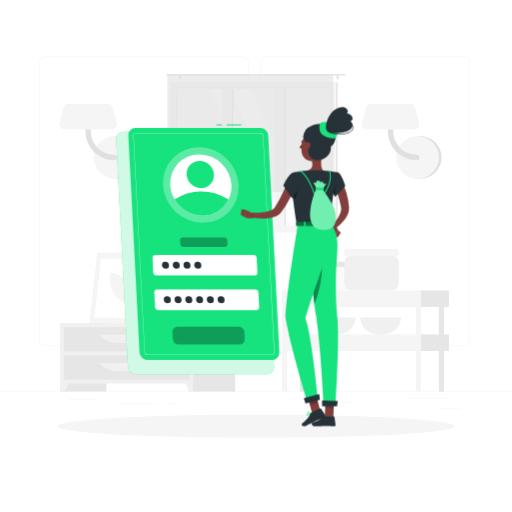
t = 0.00 s
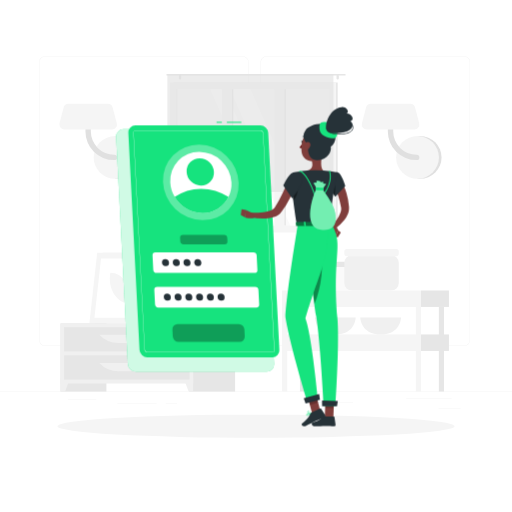
t = 0.38 s
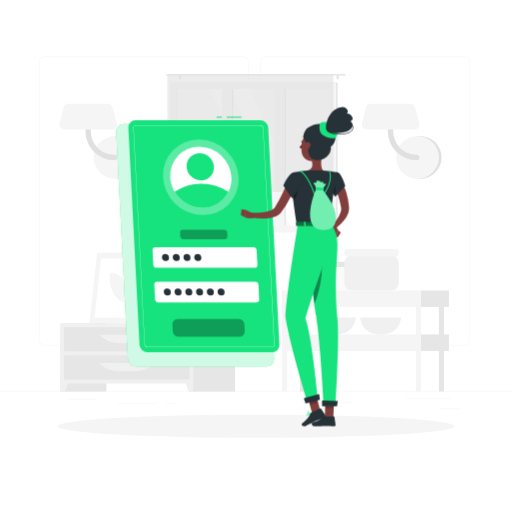
t = 1.13 s
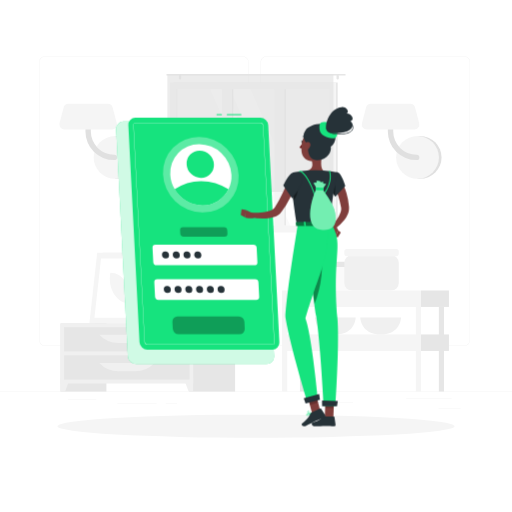
t = 1.50 s
t = 1.88 s: frame unchanged from t = 1.13 s, image omitted
t = 2.63 s: frame unchanged from t = 0.38 s, image omitted

The animated SVG that drew these frames (rendered in a browser with its animation timeline set to each time). Animation: 1 CSS @keyframes rule; one cycle of 3.00 s, repeats indefinitely.

<svg class="animated" id="freepik_stories-login" xmlns="http://www.w3.org/2000/svg" viewBox="0 0 500 500" version="1.1" xmlns:xlink="http://www.w3.org/1999/xlink" xmlns:svgjs="http://svgjs.com/svgjs"><style>svg#freepik_stories-login:not(.animated) .animable {opacity: 0;}svg#freepik_stories-login.animated #freepik--Login--inject-38 {animation: 3s Infinite  linear floating;animation-delay: 0s;}            @keyframes floating {                0% {                    opacity: 1;                    transform: translateY(0px);                }                50% {                    transform: translateY(-10px);                }                100% {                    opacity: 1;                    transform: translateY(0px);                }            }        </style><g id="freepik--background-complete--inject-38" class="animable" style="transform-origin: 250px 226.87px;"><rect y="382.4" width="500" height="0.25" style="fill: rgb(235, 235, 235); transform-origin: 250px 382.525px;" id="el4n77s0sc50p" class="animable"></rect><rect x="428.22" y="398.49" width="21.68" height="0.25" style="fill: rgb(235, 235, 235); transform-origin: 439.06px 398.615px;" id="el2bc6lavomai" class="animable"></rect><rect x="310.56" y="393.31" width="34.11" height="0.25" style="fill: rgb(235, 235, 235); transform-origin: 327.615px 393.435px;" id="elfcceulxz4j8" class="animable"></rect><rect x="396.59" y="389.21" width="44.53" height="0.25" style="fill: rgb(235, 235, 235); transform-origin: 418.855px 389.335px;" id="elr5z52z0rvn" class="animable"></rect><rect x="161.88" y="394.25" width="11.14" height="0.25" style="fill: rgb(235, 235, 235); transform-origin: 167.45px 394.375px;" id="elgb8wrrgzp4r" class="animable"></rect><rect x="114.58" y="394.25" width="38.39" height="0.25" style="fill: rgb(235, 235, 235); transform-origin: 133.775px 394.375px;" id="elpbmzz1wyex" class="animable"></rect><rect x="66.31" y="390.03" width="27.7" height="0.25" style="fill: rgb(235, 235, 235); transform-origin: 80.16px 390.155px;" id="elisrgam3tks" class="animable"></rect><path d="M237,337.8H43.91a5.71,5.71,0,0,1-5.7-5.71V60.66A5.71,5.71,0,0,1,43.91,55H237a5.71,5.71,0,0,1,5.71,5.71V332.09A5.71,5.71,0,0,1,237,337.8ZM43.91,55.2a5.46,5.46,0,0,0-5.45,5.46V332.09a5.46,5.46,0,0,0,5.45,5.46H237a5.47,5.47,0,0,0,5.46-5.46V60.66A5.47,5.47,0,0,0,237,55.2Z" style="fill: rgb(235, 235, 235); transform-origin: 140.46px 196.4px;" id="el3nxtozdoisd" class="animable"></path><path d="M453.31,337.8H260.21a5.72,5.72,0,0,1-5.71-5.71V60.66A5.72,5.72,0,0,1,260.21,55h193.1A5.71,5.71,0,0,1,459,60.66V332.09A5.71,5.71,0,0,1,453.31,337.8ZM260.21,55.2a5.47,5.47,0,0,0-5.46,5.46V332.09a5.47,5.47,0,0,0,5.46,5.46h193.1a5.47,5.47,0,0,0,5.46-5.46V60.66a5.47,5.47,0,0,0-5.46-5.46Z" style="fill: rgb(235, 235, 235); transform-origin: 356.75px 196.4px;" id="elb5ln70xzyxm" class="animable"></path><path d="M115,174.63a20.91,20.91,0,0,0,0-41.82h-2.57v41.82Z" style="fill: rgb(224, 224, 224); transform-origin: 124.17px 153.72px;" id="elqjbsm1ixe5e" class="animable"></path><circle cx="112.41" cy="153.72" r="20.91" style="fill: rgb(245, 245, 245); transform-origin: 112.41px 153.72px;" id="el28s5vmufxcv" class="animable"></circle><path d="M111.45,156.34a28,28,0,0,1-28-28V111.63a2.63,2.63,0,0,1,5.26,0v16.72a22.76,22.76,0,0,0,22.73,22.74,2.63,2.63,0,1,1,0,5.25Z" style="fill: rgb(224, 224, 224); transform-origin: 98.841px 132.674px;" id="elsgxev06bh6" class="animable"></path><path d="M62.83,126.35h46.52a4.86,4.86,0,0,0,4.7-6.1L110,105a4.86,4.86,0,0,0-4.69-3.62H66.87a4.87,4.87,0,0,0-4.7,3.62l-4,15.23A4.85,4.85,0,0,0,62.83,126.35Z" style="fill: rgb(245, 245, 245); transform-origin: 86.1058px 113.865px;" id="eltums8gyb3eh" class="animable"></path><path d="M410.28,174.63a20.91,20.91,0,1,0,0-41.82h-2.57v41.82Z" style="fill: rgb(224, 224, 224); transform-origin: 419.45px 153.72px;" id="elu1zlqe0tpnl" class="animable"></path><circle cx="407.71" cy="153.72" r="20.91" style="fill: rgb(245, 245, 245); transform-origin: 407.71px 153.72px;" id="el080xqcxc2n5b" class="animable"></circle><path d="M406.75,156.34a28,28,0,0,1-28-28V111.63a2.63,2.63,0,0,1,5.26,0v16.72a22.76,22.76,0,0,0,22.73,22.74,2.63,2.63,0,1,1,0,5.25Z" style="fill: rgb(224, 224, 224); transform-origin: 394.141px 132.672px;" id="elfqan47wfoom" class="animable"></path><path d="M358.13,126.35h46.52a4.86,4.86,0,0,0,4.7-6.1l-4-15.23a4.86,4.86,0,0,0-4.69-3.62H362.17a4.87,4.87,0,0,0-4.7,3.62l-4,15.23A4.85,4.85,0,0,0,358.13,126.35Z" style="fill: rgb(245, 245, 245); transform-origin: 381.408px 113.875px;" id="ellm0z231mkyg" class="animable"></path><g id="elh4rguohd6x"><rect x="133.98" y="256.92" width="15.21" height="58.93" style="fill: rgb(230, 230, 230); transform-origin: 141.585px 286.385px; transform: rotate(180deg);" class="animable" id="elt6ptofj65v"></rect></g><polygon points="92.75 315.85 143.22 315.85 150.84 246.88 100.37 246.88 92.75 315.85" style="fill: rgb(240, 240, 240); transform-origin: 121.795px 281.365px;" id="elx5ltjc4kjb" class="animable"></polygon><polygon points="87.28 315.85 139.42 315.85 147.04 246.88 94.91 246.88 87.28 315.85" style="fill: rgb(245, 245, 245); transform-origin: 117.16px 281.365px;" id="elci1keecgzjj" class="animable"></polygon><polygon points="135.65 310.42 142.07 252.32 98.67 252.32 92.25 310.42 135.65 310.42" style="fill: rgb(255, 255, 255); transform-origin: 117.16px 281.37px;" id="elp7gb90e7jx" class="animable"></polygon><path d="M126.69,296.33,127,294c1.61-14.58-7.49-27.57-19.31-27.57h0l-.27,2.37c-1.61,14.57,7.49,27.56,19.32,27.56Z" style="fill: rgb(245, 245, 245); transform-origin: 117.21px 281.395px;" id="elfpe7ygfqr7i" class="animable"></path><g id="el4r329zwox29"><rect x="59.08" y="315.85" width="44.84" height="66.55" style="fill: rgb(230, 230, 230); transform-origin: 81.5px 349.125px; transform: rotate(180deg);" class="animable" id="elsviffppc91o"></rect></g><polygon points="63.59 382.4 59.08 382.4 59.08 369.57 68.32 369.57 63.59 382.4" style="fill: rgb(240, 240, 240); transform-origin: 63.7px 375.985px;" id="elua5u1gj9jlp" class="animable"></polygon><g id="el76b2j2m4p7f"><rect x="184.75" y="315.85" width="44.84" height="66.55" style="fill: rgb(230, 230, 230); transform-origin: 207.17px 349.125px; transform: rotate(180deg);" class="animable" id="elfvq3snrroxl"></rect></g><g id="elwir37hoga4g"><rect x="59.08" y="315.85" width="129.61" height="58.67" style="fill: rgb(240, 240, 240); transform-origin: 123.885px 345.185px; transform: rotate(180deg);" class="animable" id="elzo72lh0k97h"></rect></g><polygon points="184.18 382.4 188.69 382.4 188.69 369.57 179.45 369.57 184.18 382.4" style="fill: rgb(240, 240, 240); transform-origin: 184.07px 375.985px;" id="elfn612z1e3u" class="animable"></polygon><g id="ell7bpljdod1q"><rect x="62.58" y="319.52" width="122.61" height="23.68" style="fill: rgb(230, 230, 230); transform-origin: 123.885px 331.36px; transform: rotate(180deg);" class="animable" id="elqbsq2d3erg"></rect></g><path d="M115.71,335h16.35a25.84,25.84,0,0,0,18.78-8.08H96.93A25.87,25.87,0,0,0,115.71,335Z" style="fill: rgb(240, 240, 240); transform-origin: 123.885px 330.96px;" id="elv0udy9q5hp" class="animable"></path><g id="el102bkrljwd2"><rect x="62.58" y="347.02" width="122.61" height="23.68" style="fill: rgb(230, 230, 230); transform-origin: 123.885px 358.86px; transform: rotate(180deg);" class="animable" id="elayh7ffga66i"></rect></g><path d="M115.71,362.46h16.35a25.84,25.84,0,0,0,18.78-8.08H96.93A25.87,25.87,0,0,0,115.71,362.46Z" style="fill: rgb(240, 240, 240); transform-origin: 123.885px 358.42px;" id="eltch4hm1wqaa" class="animable"></path><path d="M180.48,313.14h1.16c0-2.39,0-8.44.12-22.31.21-25.15.61-26.68.61-26.68l-2.76,11.61C177.86,288.61,180.12,301.53,180.48,313.14Z" style="fill: rgb(230, 230, 230); transform-origin: 180.662px 288.645px;" id="el4n09igapiou" class="animable"></path><path d="M178.19,274c-4-4.73-12.45-6.11-21.13-7.29-3.41-.46,8.95,7.33,15,12.86,4.7,4.3,7.7,5.49,9,9.77C181.72,284,181.61,278.11,178.19,274Z" style="fill: rgb(230, 230, 230); transform-origin: 168.927px 278.015px;" id="elowefcfmdpw" class="animable"></path><path d="M183.46,282.48c4-4.73,12.45-6.1,21.13-7.28,3.41-.46-9,7.33-15,12.86-4.7,4.3-7.7,5.49-9,9.77C179.93,292.49,180,286.56,183.46,282.48Z" style="fill: rgb(230, 230, 230); transform-origin: 192.719px 286.505px;" id="elrpeot0jh7ai" class="animable"></path><path d="M181.76,263c3-5.66,10.46-11,18.87-13,3.3-.79-7.65,10.44-11.81,17.69-3.23,5.62-7.51,12.24-8.18,17C179.64,275.31,178.78,268.69,181.76,263Z" style="fill: rgb(230, 230, 230); transform-origin: 190.473px 267.325px;" id="el19xt8xvk18s" class="animable"></path><path d="M181.4,315.85h0c-3.54,0-6.47-1.77-6.68-4.05l-.59-3.88h14.55l-.6,3.88C187.88,314.08,185,315.85,181.4,315.85Z" style="fill: rgb(240, 240, 240); transform-origin: 181.405px 311.885px;" id="elm1zj98hqr6r" class="animable"></path><polygon points="189.62 309.41 173.19 309.41 172.72 305.08 190.09 305.08 189.62 309.41" style="fill: rgb(240, 240, 240); transform-origin: 181.405px 307.245px;" id="el8x0mruw82k9" class="animable"></polygon><g id="elb446g1zcjn"><rect x="169.54" y="80.59" width="160.21" height="146.13" style="fill: rgb(230, 230, 230); transform-origin: 249.645px 153.655px; transform: rotate(180deg);" class="animable" id="el5gc15e98799"></rect></g><g id="elqsixfpk5rp"><rect x="165.93" y="80.59" width="162.24" height="146.13" style="fill: rgb(245, 245, 245); transform-origin: 247.05px 153.655px; transform: rotate(180deg);" class="animable" id="eleqeh3ugsxrg"></rect></g><g id="elxjyqc9isv9b"><rect x="180.54" y="79.01" width="133.04" height="149.3" style="fill: rgb(250, 250, 250); transform-origin: 247.06px 153.66px; transform: rotate(90deg);" class="animable" id="el3oyq82g7uvk"></rect></g><polygon points="303.39 220.18 244.63 87.14 224.67 87.14 283.43 220.18 303.39 220.18" style="fill: rgb(255, 255, 255); transform-origin: 264.03px 153.66px;" id="el070i46kjrwmv" class="animable"></polygon><polygon points="277.77 220.18 219.01 87.14 205.27 87.14 264.03 220.18 277.77 220.18" style="fill: rgb(255, 255, 255); transform-origin: 241.52px 153.66px;" id="el3jan9iz1z5t" class="animable"></polygon><g id="el32tlswivp6n"><rect x="157.46" y="149.8" width="133.04" height="7.72" style="fill: rgb(230, 230, 230); transform-origin: 223.98px 153.66px; transform: rotate(90deg);" class="animable" id="el5906qqs27ih"></rect></g><g id="elqdkay4gay6"><rect x="208.78" y="149.8" width="133.04" height="7.72" style="fill: rgb(230, 230, 230); transform-origin: 275.3px 153.66px; transform: rotate(90deg);" class="animable" id="elg3cawfd7nz"></rect></g><g id="el8kmc8f46m99"><rect x="150.54" y="148.42" width="142.06" height="9.76" style="fill: rgb(245, 245, 245); transform-origin: 221.57px 153.3px; transform: rotate(90deg);" class="animable" id="elafan7b490s7"></rect></g><g id="elyo8qa3kvwgg"><rect x="201.86" y="148.42" width="142.06" height="9.76" style="fill: rgb(245, 245, 245); transform-origin: 272.89px 153.3px; transform: rotate(90deg);" class="animable" id="elt1wb0dvk5mf"></rect></g><g id="elkpc5cmkgq1"><rect x="106.23" y="153.31" width="133.04" height="0.69" style="fill: rgb(230, 230, 230); transform-origin: 172.75px 153.655px; transform: rotate(90deg);" class="animable" id="elfdseo6uft7d"></rect></g><path d="M163.22,72.17H336.78a.85.85,0,0,1,.84.84h0a.84.84,0,0,1-.84.83H163.22a.84.84,0,0,1-.84-.83h0A.85.85,0,0,1,163.22,72.17Z" style="fill: rgb(230, 230, 230); transform-origin: 250px 73.005px;" id="elx4qrz88uvep" class="animable"></path><path d="M329.75,77.68h0a1.13,1.13,0,0,0,1.12-1.13V74.13A1.12,1.12,0,0,0,329.75,73h0a1.13,1.13,0,0,0-1.13,1.12v2.42A1.14,1.14,0,0,0,329.75,77.68Z" style="fill: rgb(230, 230, 230); transform-origin: 329.745px 75.34px;" id="el5gomklzeo46" class="animable"></path><path d="M175.8,77.68h0a1.14,1.14,0,0,0,1.13-1.13V74.13A1.13,1.13,0,0,0,175.8,73h0a1.12,1.12,0,0,0-1.12,1.12v2.42A1.13,1.13,0,0,0,175.8,77.68Z" style="fill: rgb(230, 230, 230); transform-origin: 175.805px 75.34px;" id="elbvu5paojc14" class="animable"></path><g id="elr5xzmn4g6d"><rect x="163.48" y="73.01" width="162.13" height="114.44" style="fill: rgb(224, 224, 224); opacity: 0.6; transform-origin: 244.545px 130.23px; transform: rotate(180deg);" class="animable" id="elw2x8fuf2"></rect></g><rect x="306.95" y="259.97" width="38.72" height="23.7" rx="5.38" style="fill: rgb(250, 250, 250); transform-origin: 326.31px 271.82px;" id="el63nktp50exf" class="animable"></rect><rect x="306.95" y="255.59" width="38.72" height="5.08" rx="1.81" style="fill: rgb(230, 230, 230); transform-origin: 326.31px 258.13px;" id="elea917h0okyc" class="animable"></rect><path d="M307.52,310s.51,16.67,19.93,16.67S347.38,310,347.38,310Z" style="fill: rgb(240, 240, 240); transform-origin: 327.45px 318.335px;" id="elcl7rp2z88b6" class="animable"></path><path d="M351.8,310s.51,16.67,19.93,16.67S391.66,310,391.66,310Z" style="fill: rgb(240, 240, 240); transform-origin: 371.73px 318.335px;" id="el5gop4ervch7" class="animable"></path><rect x="336.24" y="249.24" width="53.2" height="34.44" rx="7.4" style="fill: rgb(240, 240, 240); transform-origin: 362.84px 266.46px;" id="el4n5m0d7jsux" class="animable"></rect><rect x="336.24" y="243.22" width="53.2" height="6.98" rx="2.48" style="fill: rgb(245, 245, 245); transform-origin: 362.84px 246.71px;" id="elxxxv4ytwu0h" class="animable"></rect><g id="el6w9roizsakp"><rect x="292.9" y="299.75" width="5.04" height="82.64" style="fill: rgb(230, 230, 230); transform-origin: 295.42px 341.07px; transform: rotate(180deg);" class="animable" id="el8jx4qxcz3ao"></rect></g><rect x="411.13" y="283.67" width="27.29" height="16.08" style="fill: rgb(230, 230, 230); transform-origin: 424.775px 291.71px;" id="el0q9ijmytolz9" class="animable"></rect><g id="el1ebflk7kgp4"><rect x="275.45" y="283.67" width="135.68" height="16.08" style="fill: rgb(245, 245, 245); transform-origin: 343.29px 291.71px; transform: rotate(180deg);" class="animable" id="elgtsn33wnlik"></rect></g><rect x="411.13" y="326.62" width="27.29" height="16.08" style="fill: rgb(230, 230, 230); transform-origin: 424.775px 334.66px;" id="el7jghfxjhsgt" class="animable"></rect><g id="elcp327pbwwlq"><rect x="275.45" y="326.62" width="135.68" height="16.08" style="fill: rgb(245, 245, 245); transform-origin: 343.29px 334.66px; transform: rotate(180deg);" class="animable" id="el044bojdnkvdz"></rect></g><g id="elfod95iy66ta"><rect x="428.58" y="299.75" width="5.04" height="82.64" style="fill: rgb(230, 230, 230); transform-origin: 431.1px 341.07px; transform: rotate(180deg);" class="animable" id="el7bu13u48myl"></rect></g><g id="elj0wow0741mm"><rect x="406.09" y="299.75" width="5.04" height="82.64" style="fill: rgb(245, 245, 245); transform-origin: 408.61px 341.07px; transform: rotate(180deg);" class="animable" id="elvqh3r6iibjs"></rect></g><g id="el5l3wj0ceqh"><rect x="275.45" y="299.75" width="5.04" height="82.64" style="fill: rgb(245, 245, 245); transform-origin: 277.97px 341.07px; transform: rotate(180deg);" class="animable" id="elfpx5kgo84hj"></rect></g></g><g id="freepik--Shadow--inject-38" class="animable" style="transform-origin: 250px 416.24px;"><ellipse id="freepik--path--inject-38" cx="250" cy="416.24" rx="193.89" ry="11.32" style="fill: rgb(245, 245, 245); transform-origin: 250px 416.24px;" class="animable"></ellipse></g><g id="freepik--Login--inject-38" class="animable" style="transform-origin: 193.11px 243.48px;"><path d="M260.41,365.5H132.84a8.13,8.13,0,0,1-8-7.64L113.4,136.31a7.17,7.17,0,0,1,7.24-7.63H248.21a8.12,8.12,0,0,1,8,7.63l11.42,221.55A7.18,7.18,0,0,1,260.41,365.5Z" style="fill: #16E37E; transform-origin: 190.515px 247.09px;" id="elg9xxgc6iilg" class="animable"></path><g id="el921a6w5qjvo"><path d="M260.41,365.5H132.84a8.13,8.13,0,0,1-8-7.64L113.4,136.31a7.17,7.17,0,0,1,7.24-7.63H248.21a8.12,8.12,0,0,1,8,7.63l11.42,221.55A7.18,7.18,0,0,1,260.41,365.5Z" style="fill: rgb(255, 255, 255); opacity: 0.8; transform-origin: 190.515px 247.09px;" class="animable" id="elu0f0qx0y9"></path></g><rect x="221.51" y="121.46" width="14.11" height="1" style="fill: #16E37E; transform-origin: 228.565px 121.96px;" id="elvouxsh759o" class="animable"></rect><rect x="211.45" y="121.46" width="5.17" height="1" style="fill: #16E37E; transform-origin: 214.035px 121.96px;" id="elgue1y20xgm" class="animable"></rect><path d="M265.9,351.44h-122a7.77,7.77,0,0,1-7.68-7.29l-10.92-211.9a6.86,6.86,0,0,1,6.93-7.3h122a7.77,7.77,0,0,1,7.67,7.3l10.92,211.9A6.85,6.85,0,0,1,265.9,351.44Z" style="fill: #16E37E; transform-origin: 199.06px 238.195px;" id="elv8ptacsk9ep" class="animable"></path><path d="M265.9,346.57h-122a2.92,2.92,0,0,1-2.81-2.68L130.16,132a2,2,0,0,1,.54-1.55,2,2,0,0,1,1.52-.62h122a2.92,2.92,0,0,1,2.8,2.68L268,344.4a2,2,0,0,1-2.05,2.17ZM132.22,130.08a1.79,1.79,0,0,0-1.34.54,1.84,1.84,0,0,0-.47,1.37l10.92,211.89a2.67,2.67,0,0,0,2.56,2.44h122a1.74,1.74,0,0,0,1.33-.54,1.76,1.76,0,0,0,.47-1.37L256.78,132.52a2.66,2.66,0,0,0-2.55-2.44Z" style="fill: rgb(255, 255, 255); transform-origin: 199.08px 238.2px;" id="el14pfmmbs8jb" class="animable"></path><g id="el0nsz5sfbatba"><ellipse cx="196.09" cy="180.61" rx="36" ry="37.9" style="fill: rgb(255, 255, 255); opacity: 0.3; transform-origin: 196.09px 180.61px; transform: rotate(-45.74deg);" class="animable" id="el8ls9q7b3mbs"></ellipse></g><path d="M226,180.61a28.71,28.71,0,0,1-2.87,14.24,28.07,28.07,0,0,1-25.47,15.65,31.75,31.75,0,0,1-27.08-15.65,30.78,30.78,0,0,1-4.34-14.24,28.09,28.09,0,0,1,28.34-29.88A31.81,31.81,0,0,1,226,180.61Z" style="fill: rgb(255, 255, 255); transform-origin: 196.115px 180.615px;" id="elw9k1nvkyny" class="animable"></path><path d="M223.1,194.85a28.07,28.07,0,0,1-25.47,15.65,31.75,31.75,0,0,1-27.08-15.65,45.16,45.16,0,0,1,25.86-8A49.14,49.14,0,0,1,223.1,194.85Z" style="fill: #16E37E; transform-origin: 196.825px 198.676px;" id="elqitkd1iwh5q" class="animable"></path><g id="elpfzqimxamqg"><ellipse cx="195.56" cy="170.39" rx="12.97" ry="13.66" style="fill: #16E37E; transform-origin: 195.56px 170.39px; transform: rotate(-45.74deg);" class="animable" id="el8laqod5ab09"></ellipse></g><path d="M248.41,269H152.88a3.29,3.29,0,0,1-3.25-3.09l-.72-14a2.9,2.9,0,0,1,2.93-3.08h95.53a3.29,3.29,0,0,1,3.25,3.08l.72,14A2.9,2.9,0,0,1,248.41,269Z" style="fill: rgb(255, 255, 255); transform-origin: 200.125px 258.915px;" id="elab9yyg8tuw" class="animable"></path><g id="el0awh4vrt3f6n"><path d="M219.16,241.1h-39.9A3.29,3.29,0,0,1,176,238l-.15-3a2.9,2.9,0,0,1,2.93-3.09h39.89a3.29,3.29,0,0,1,3.25,3.09l.16,3A2.92,2.92,0,0,1,219.16,241.1Z" style="opacity: 0.3; transform-origin: 198.965px 236.505px;" class="animable" id="elb46of9ywlq7"></path></g><g id="elzfjc0yizpks"><path d="M234,336.31H174.23a5.61,5.61,0,0,1-5.53-5.26l-.35-6.9a5,5,0,0,1,5-5.26H233.1a5.61,5.61,0,0,1,5.53,5.26l.35,6.9A5,5,0,0,1,234,336.31Z" style="opacity: 0.3; transform-origin: 203.665px 327.6px;" class="animable" id="elecpcwaobkyi"></path></g><path d="M250.16,302.86H154.62a3.3,3.3,0,0,1-3.25-3.09l-.72-14a2.91,2.91,0,0,1,2.93-3.09h95.53a3.29,3.29,0,0,1,3.25,3.09l.73,14A2.92,2.92,0,0,1,250.16,302.86Z" style="fill: rgb(255, 255, 255); transform-origin: 201.87px 292.77px;" id="elpcfke0f9f2a" class="animable"></path><path d="M165,258.91a3.22,3.22,0,0,1-3.25,3.42,3.64,3.64,0,0,1-3.59-3.42,3.21,3.21,0,0,1,3.24-3.42A3.65,3.65,0,0,1,165,258.91Z" style="fill: rgb(38, 50, 56); transform-origin: 161.58px 258.91px;" id="elbnhhea8ptu8" class="animable"></path><path d="M175.53,258.91a3.21,3.21,0,0,1-3.24,3.42,3.63,3.63,0,0,1-3.59-3.42,3.21,3.21,0,0,1,3.24-3.42A3.63,3.63,0,0,1,175.53,258.91Z" style="fill: rgb(38, 50, 56); transform-origin: 172.115px 258.91px;" id="elki97801ovvm" class="animable"></path><path d="M186,258.91a3.21,3.21,0,0,1-3.24,3.42,3.65,3.65,0,0,1-3.6-3.42,3.22,3.22,0,0,1,3.25-3.42A3.64,3.64,0,0,1,186,258.91Z" style="fill: rgb(38, 50, 56); transform-origin: 182.58px 258.91px;" id="elxjqrtu86whl" class="animable"></path><path d="M196.55,258.91a3.22,3.22,0,0,1-3.24,3.42,3.65,3.65,0,0,1-3.6-3.42,3.22,3.22,0,0,1,3.24-3.42A3.65,3.65,0,0,1,196.55,258.91Z" style="fill: rgb(38, 50, 56); transform-origin: 193.13px 258.91px;" id="eldzaeozfrzmj" class="animable"></path><path d="M166.77,292.75a3.21,3.21,0,0,1-3.24,3.42,3.65,3.65,0,0,1-3.6-3.42,3.22,3.22,0,0,1,3.25-3.42A3.64,3.64,0,0,1,166.77,292.75Z" style="fill: rgb(38, 50, 56); transform-origin: 163.35px 292.75px;" id="elgrm14201vj9" class="animable"></path><path d="M177.28,292.75a3.22,3.22,0,0,1-3.24,3.42,3.65,3.65,0,0,1-3.6-3.42,3.21,3.21,0,0,1,3.24-3.42A3.65,3.65,0,0,1,177.28,292.75Z" style="fill: rgb(38, 50, 56); transform-origin: 173.86px 292.75px;" id="elyddhhb2kjj" class="animable"></path><path d="M187.79,292.75a3.22,3.22,0,0,1-3.25,3.42,3.63,3.63,0,0,1-3.59-3.42,3.21,3.21,0,0,1,3.24-3.42A3.65,3.65,0,0,1,187.79,292.75Z" style="fill: rgb(38, 50, 56); transform-origin: 184.37px 292.75px;" id="el2r7nqgudlxm" class="animable"></path><path d="M198.29,292.75a3.21,3.21,0,0,1-3.24,3.42,3.65,3.65,0,0,1-3.6-3.42,3.22,3.22,0,0,1,3.25-3.42A3.63,3.63,0,0,1,198.29,292.75Z" style="fill: rgb(38, 50, 56); transform-origin: 194.87px 292.75px;" id="el3k2dsoy23dg" class="animable"></path><path d="M208.8,292.75a3.21,3.21,0,0,1-3.24,3.42,3.65,3.65,0,0,1-3.6-3.42,3.22,3.22,0,0,1,3.24-3.42A3.65,3.65,0,0,1,208.8,292.75Z" style="fill: rgb(38, 50, 56); transform-origin: 205.38px 292.75px;" id="eleb87t6gggl" class="animable"></path><path d="M219.31,292.75a3.22,3.22,0,0,1-3.25,3.42,3.64,3.64,0,0,1-3.59-3.42,3.21,3.21,0,0,1,3.24-3.42A3.65,3.65,0,0,1,219.31,292.75Z" style="fill: rgb(38, 50, 56); transform-origin: 215.89px 292.75px;" id="elt5zqy0xx2i" class="animable"></path></g><g id="freepik--Character--inject-38" class="animable" style="transform-origin: 290.067px 260.484px;"><path d="M333,176.62c.25.38.38.58.54.85l.45.74c.29.5.55,1,.8,1.49.5,1,1,2,1.4,3a55.2,55.2,0,0,1,2.16,6.09,63.77,63.77,0,0,1,2.38,12.54l.07.79a4.59,4.59,0,0,1,0,.48l0,.53a12.79,12.79,0,0,1-.12,2.08,17.14,17.14,0,0,1-1,3.73,25.81,25.81,0,0,1-3.46,6,42.89,42.89,0,0,1-9.31,8.81l-2.76-3.23a57.35,57.35,0,0,0,6.64-9.19,21,21,0,0,0,2-4.72,9.53,9.53,0,0,0,.33-2.14,4.69,4.69,0,0,0,0-.93l0-.21a1.3,1.3,0,0,0,0-.28l-.12-.7a79.26,79.26,0,0,0-2.72-11c-.58-1.79-1.29-3.52-2-5.21-.35-.85-.75-1.68-1.15-2.48l-.62-1.18-.31-.55-.26-.44Z" style="fill: rgb(128, 62, 60); transform-origin: 332.478px 200.185px;" id="elkdn2vlsuep" class="animable"></path><path d="M323.7,223.77l3.62,7.65,2.87-6.47s-2.55-5.6-6-5.08Z" style="fill: rgb(127, 62, 59); transform-origin: 326.945px 225.628px;" id="elqecj2ahylk" class="animable"></path><polygon points="329.91 231.8 332.79 227.08 330.19 224.95 327.32 231.42 329.91 231.8" style="fill: rgb(127, 62, 59); transform-origin: 330.055px 228.375px;" id="ele3s3p6501jl" class="animable"></polygon><path d="M313.63,408.22a10.27,10.27,0,0,0,2.22-.3.22.22,0,0,0,.15-.16.2.2,0,0,0-.09-.2c-.29-.19-2.83-1.83-3.81-1.39a.68.68,0,0,0-.39.56,1.13,1.13,0,0,0,.33,1A2.37,2.37,0,0,0,313.63,408.22Zm1.65-.59c-1.45.3-2.55.25-3-.14a.77.77,0,0,1-.21-.71c0-.17.1-.22.17-.25C312.78,406.29,314.25,407,315.28,407.63Z" style="fill: #16E37E; transform-origin: 313.848px 407.16px;" id="elzbr76u4kw7" class="animable"></path><path d="M315.8,407.92l.1,0a.22.22,0,0,0,.1-.18c0-.1,0-2.51-.92-3.32a1.05,1.05,0,0,0-.84-.26.69.69,0,0,0-.67.55c-.19.95,1.33,2.75,2.13,3.21Zm-1.43-3.39a.61.61,0,0,1,.44.17,4.53,4.53,0,0,1,.78,2.64c-.8-.64-1.75-2-1.63-2.57,0-.09.07-.21.32-.24Z" style="fill: #16E37E; transform-origin: 314.777px 406.035px;" id="elvz13zoygtyi" class="animable"></path><path d="M304.19,404.14a.21.21,0,0,0-.14-.34c-.41,0-4-.17-4.82.71l0,.06a.63.63,0,0,0-.09.62,1.11,1.11,0,0,0,.73.73c1.16.36,3.21-.95,4.33-1.76Zm-4.66.63c.45-.48,2.43-.61,3.91-.59-1.55,1.06-2.84,1.56-3.49,1.36a.72.72,0,0,1-.48-.48.27.27,0,0,1,0-.25Z" style="fill: #16E37E; transform-origin: 301.666px 404.884px;" id="ele8q55wv3um4" class="animable"></path><path d="M304.19,404.14l0,0a.23.23,0,0,0,0-.2c-.05-.08-1.17-2-2.49-2.4a1.45,1.45,0,0,0-1.14.14c-.48.28-.51.61-.45.82.26.93,2.81,1.75,3.91,1.74A.2.2,0,0,0,304.19,404.14Zm-3.59-2a.84.84,0,0,1,.19-.14,1,1,0,0,1,.84-.11c.87.23,1.68,1.35,2.05,1.9-1.19-.13-3-.86-3.15-1.42A.23.23,0,0,1,300.6,402.13Z" style="fill: #16E37E; transform-origin: 302.15px 402.861px;" id="elzxyhb5hjf2l" class="animable"></path><path d="M315.2,147.33c-1,5-3.16,15.81.31,19.13,0,0-1.36,5-10.59,5-10.16,0-4.85-5-4.85-5,5.54-1.32,5.4-5.44,4.43-9.3Z" style="fill: rgb(127, 62, 59); transform-origin: 307.097px 159.395px;" id="elej2tzw7pdjn" class="animable"></path><path d="M298.28,135.61a.53.53,0,0,0,.17,0,.4.4,0,0,0,.18-.54,3.94,3.94,0,0,0-2.88-2.2.41.41,0,0,0-.44.35.4.4,0,0,0,.35.44h0a3.14,3.14,0,0,1,2.26,1.77A.4.4,0,0,0,298.28,135.61Z" style="fill: rgb(38, 50, 56); transform-origin: 296.991px 134.243px;" id="els19zrinuttp" class="animable"></path><path d="M295.25,140a18.26,18.26,0,0,1-2.92,4,2.91,2.91,0,0,0,2.33.74Z" style="fill: rgb(99, 15, 15); transform-origin: 293.79px 142.382px;" id="el4jds4dhlfzk" class="animable"></path><path d="M296,138.87c-.08.67-.51,1.17-.94,1.12s-.73-.64-.65-1.31.51-1.17,1-1.12S296.07,138.2,296,138.87Z" style="fill: rgb(38, 50, 56); transform-origin: 295.206px 138.775px;" id="eljf79j0o2bvl" class="animable"></path><path d="M295.54,137.62,294,137S294.65,138.32,295.54,137.62Z" style="fill: rgb(38, 50, 56); transform-origin: 294.77px 137.412px;" id="eloifpoom83qc" class="animable"></path><polygon points="313.02 402.24 304.86 404.14 299.9 385.38 308.06 383.48 313.02 402.24" style="fill: rgb(127, 62, 59); transform-origin: 306.46px 393.81px;" id="el7xdys4xhsts" class="animable"></polygon><polygon points="325.54 407.72 317.17 407.72 317.82 388.33 326.2 388.33 325.54 407.72" style="fill: rgb(127, 62, 59); transform-origin: 321.685px 398.025px;" id="elatncj4nxtn4" class="animable"></polygon><path d="M316.5,406.75h9.41a.67.67,0,0,1,.67.58l1.07,7.44a1.34,1.34,0,0,1-1.34,1.49c-3.28-.05-4.86-.25-9-.25-2.55,0-6.27.27-9.78.27s-3.71-3.48-2.24-3.79c6.56-1.42,7.6-3.36,9.81-5.22A2.17,2.17,0,0,1,316.5,406.75Z" style="fill: rgb(38, 50, 56); transform-origin: 316.043px 411.515px;" id="elodzvyo731i" class="animable"></path><path d="M304.14,402.89l8.55-3.93a.66.66,0,0,1,.84.24l4.09,6.32a1.35,1.35,0,0,1-.6,1.91c-3,1.32-4.52,1.81-8.28,3.54-2.31,1.06-7,3.5-10.18,5s-4.82-1.61-3.62-2.51c5.37-4,6.91-6.87,8.14-9.48A2.14,2.14,0,0,1,304.14,402.89Z" style="fill: rgb(38, 50, 56); transform-origin: 306.176px 407.634px;" id="elk43lbndwwxp" class="animable"></path><g id="elqac5lvp9xt"><polygon points="299.9 385.38 302.56 395.44 310.62 393.15 308.07 383.48 299.9 385.38" style="opacity: 0.2; transform-origin: 305.26px 389.46px;" class="animable" id="elkkki22wxf9a"></polygon></g><g id="eltdvhi5lntjt"><polygon points="326.2 388.33 317.82 388.33 317.49 398.33 325.87 398.33 326.2 388.33" style="opacity: 0.2; transform-origin: 321.845px 393.33px;" class="animable" id="ells03320au7c"></polygon></g><path d="M330,168.36c3.48.77,7.2,13.28,7.2,13.28l-9.84,10.47s-8.17-11.76-6.5-16.08C322.55,171.52,325.85,167.46,330,168.36Z" style="fill: rgb(38, 50, 56); transform-origin: 328.917px 180.172px;" id="elssbb51hfrmc" class="animable"></path><g id="elgpcfvxrft0c"><path d="M324.44,176.33c-1.76-1.61-2.95-1.13-3.76.15-.8,3.72,3.94,11.51,5.85,14.46C327.41,187.42,328.42,180,324.44,176.33Z" style="opacity: 0.4; transform-origin: 323.96px 183.124px;" class="animable" id="elt5lidrtb2cl"></path></g><path d="M285.91,168.61s-4,1.4,4,50.55h34c-.57-13.84-.59-22.38,6-50.8a100.28,100.28,0,0,0-14.45-1.9,107.4,107.4,0,0,0-15.44,0C293.43,167.07,285.91,168.61,285.91,168.61Z" style="fill: rgb(38, 50, 56); transform-origin: 307.41px 192.671px;" id="elgzyzw09myoo" class="animable"></path><g id="elnmlp2vl9x4"><path d="M285.6,187.47c.22,2.39.51,5.08.89,8.12,2.79-2.51,5.07-9.65,4.23-13.81A24.59,24.59,0,0,0,285.6,187.47Z" style="opacity: 0.4; transform-origin: 288.248px 188.685px;" class="animable" id="elqndrc5erb9a"></path></g><path d="M289.24,180a148.06,148.06,0,0,1-6.19,13.55,83.26,83.26,0,0,1-8,13l-.64.79-.32.39c-.11.13-.2.25-.37.43a12.44,12.44,0,0,1-2,1.76,16.3,16.3,0,0,1-4.18,2.08,30.53,30.53,0,0,1-8,1.42,59.36,59.36,0,0,1-15.16-1.35l.55-4.2c2.3,0,4.71,0,7-.19a56.44,56.44,0,0,0,6.86-.76,27,27,0,0,0,6.14-1.72,9.17,9.17,0,0,0,2.21-1.34,4.57,4.57,0,0,0,.69-.72s.12-.16.2-.27l.23-.33.47-.66a99.14,99.14,0,0,0,6.69-12.11c2-4.25,4-8.66,5.83-13Z" style="fill: rgb(128, 62, 60); transform-origin: 266.81px 195.118px;" id="elig4imwyj6q8" class="animable"></path><path d="M285.91,168.61c-4.17,1-9.29,12.44-9.29,12.44l8.64,12.7s11.51-14.49,10.14-18.91C294,170.23,291,167.37,285.91,168.61Z" style="fill: rgb(38, 50, 56); transform-origin: 286.067px 181.035px;" id="elq7azrptkzia" class="animable"></path><path d="M247.33,208.51l-7.21-3.33-.72,7.17s6,1.77,9,0Z" style="fill: rgb(127, 62, 59); transform-origin: 243.9px 209.158px;" id="el9bbpg82d2or" class="animable"></path><polygon points="235.81 204.46 235.12 209.92 239.4 212.35 240.12 205.18 235.81 204.46" style="fill: rgb(127, 62, 59); transform-origin: 237.62px 208.405px;" id="eld5wwnvoqgj5" class="animable"></polygon><path d="M318.82,139.36c-1.53,8.17-2,11.67-6.68,15.38-7,5.58-16.75,1.92-17.69-6.54-.86-7.62,1.78-19.7,10.25-22A11.33,11.33,0,0,1,318.82,139.36Z" style="fill: rgb(127, 62, 59); transform-origin: 306.669px 141.599px;" id="elqmckknazr" class="animable"></path><path d="M300.87,141.08c-.47,4.17-.65,15,8.51,15.34,11.21.41,14.57-9.17,13.57-13,5.84-4.75,6.68-12.92.12-19.17s-21-2.76-25,3.33C293,135.13,300.87,141.08,300.87,141.08Z" style="fill: rgb(38, 50, 56); transform-origin: 312.017px 138.692px;" id="elfm7x4ig2xi" class="animable"></path><path d="M312.1,126.68c-.54-4.4-.12-7.43,4-7.43s9.74,1.49,11.8,5.7,2.23,10.8-3.52,10.13S312.75,131.94,312.1,126.68Z" style="fill: #16E37E; transform-origin: 320.56px 127.189px;" id="elsivquam1wm" class="animable"></path><path d="M318.48,125.62c-1-5.24,3.69-20,15.08-21,5.28-.45,7.72,5.23,5,6.17,5-.06,8.2,6.55,3.54,7.54,3.68,2.36,2.77,7.2-2.48,9.58C335.71,129.71,319.83,132.88,318.48,125.62Z" style="fill: rgb(38, 50, 56); transform-origin: 331.357px 117.383px;" id="elfam078sr6b7" class="animable"></path><path d="M330.65,131.25c-3.67,0-7.5-.54-9.88-2.13a4.89,4.89,0,0,1-2.35-3.8.26.26,0,0,1,.23-.27.24.24,0,0,1,.27.23,4.46,4.46,0,0,0,2.13,3.43c4.53,3,15,2,18.26,1,2.82-.92,4.73-2.71,5.11-4.77a4.14,4.14,0,0,0-1.67-4,.24.24,0,0,1,0-.35.25.25,0,0,1,.35,0,4.66,4.66,0,0,1,1.85,4.53c-.41,2.25-2.44,4.17-5.44,5.15A32.69,32.69,0,0,1,330.65,131.25Z" style="fill: rgb(38, 50, 56); transform-origin: 331.717px 125.89px;" id="el8x07xz0msh5" class="animable"></path><path d="M298.32,140a6.15,6.15,0,0,0-1.07,4.51c.33,2.1,2.37,2.24,3.85.9s2.77-3.76,1.68-5.5A2.62,2.62,0,0,0,298.32,140Z" style="fill: rgb(127, 62, 59); transform-origin: 300.182px 142.494px;" id="elxwj3t7rhq59" class="animable"></path><path d="M298.89,219.16s4.86,57.49,9.91,89.89c4.07,26.17,7.29,87.34,7.29,87.34h11.42s4.06-59.34,2-85.22c-5.23-65.5,6.44-70.84-5.57-92Z" style="fill: #16E37E; transform-origin: 314.492px 307.775px;" id="ely1ulwnswm7j" class="animable"></path><g id="el1d8j6ghiyro"><path d="M313.27,240.89a55.8,55.8,0,0,0-10.79,16.28c1.33,12.92,2.91,27.26,4.59,39.82A110.38,110.38,0,0,0,313.27,240.89Z" style="opacity: 0.4; transform-origin: 308.482px 268.94px;" class="animable" id="elr96x6coduma"></path></g><path d="M290.9,218.8s-10.55,62.79-12.21,91.09c4.14,26.17,21.08,81.49,21.08,81.49l10.39-3.77s-5.75-60.32-12-76.83c14.07-47.37,24.41-59.35,21.4-91.62C312.35,219.16,290.9,218.8,290.9,218.8Z" style="fill: #16E37E; transform-origin: 299.387px 305.09px;" id="elrhfwjfc1udh" class="animable"></path><polygon points="298.38 394.14 312.42 390.33 311.62 384.73 296.59 388.8 298.38 394.14" style="fill: rgb(38, 50, 56); transform-origin: 304.505px 389.435px;" id="el475eiavqgut" class="animable"></polygon><polygon points="314.52 396.62 329.07 396.62 329.83 391.52 314.44 391 314.52 396.62" style="fill: rgb(38, 50, 56); transform-origin: 322.135px 393.81px;" id="elyz2g1mhsp1" class="animable"></polygon><path d="M324.44,217.16l1.53,3.05c.12.24-.16.48-.55.48H289.74c-.3,0-.56-.15-.58-.35l-.31-3c0-.21.25-.39.58-.39h34.45A.63.63,0,0,1,324.44,217.16Z" style="fill: #16E37E; transform-origin: 307.424px 218.817px;" id="elsdzni9dyac" class="animable"></path><g id="elcgupl0qriqf"><path d="M324.44,217.16l1.53,3.05c.12.24-.16.48-.55.48H289.74c-.3,0-.56-.15-.58-.35l-.31-3c0-.21.25-.39.58-.39h34.45A.63.63,0,0,1,324.44,217.16Z" style="opacity: 0.5; transform-origin: 307.424px 218.817px;" class="animable" id="elnc8o69hon3"></path></g><path d="M319.81,221h.92c.19,0,.33-.1.32-.21l-.44-4c0-.12-.17-.21-.35-.21h-.93c-.18,0-.32.09-.31.21l.43,4C319.47,220.92,319.63,221,319.81,221Z" style="fill: #16E37E; transform-origin: 320.035px 218.79px;" id="el6dwglmngnzx" class="animable"></path><path d="M307.43,191.88a.52.52,0,0,1-.49-.37c-3.26-12.06-10-22-13.27-23.5a1.14,1.14,0,0,0-.85-.14.5.5,0,1,1-.41-.91,2,2,0,0,1,1.68.14c3.46,1.64,10.3,11.44,13.72,23.77,2.45,0,6.23-.33,7.15-.41,1.14-1.36,9.52-11.84,6.39-23.31a.49.49,0,0,1,.35-.61.5.5,0,0,1,.61.35c3.49,12.76-6.63,24.27-6.74,24.38a.46.46,0,0,1-.32.17C315.2,191.44,310.21,191.88,307.43,191.88Z" style="fill: #16E37E; transform-origin: 307.564px 179.202px;" id="el2ahinhgejin" class="animable"></path><path d="M324,198.94c-5.45-10.21-7.68-10.93-8.65-14.21a17,17,0,0,1,3.1-5c-.66-.19-2.08-.47-3-.64.1-.45.21-.89.31-1.32a9.54,9.54,0,0,0-3,.14l0-1a13,13,0,0,0-3.87-.25q.17.71.33,1.44c-1,.19-2.52.5-3.25.71a14.4,14.4,0,0,1,3.05,5.57c-2.94,5.05-14.36,37.51,4.22,40S329.44,209.16,324,198.94Z" style="fill: #16E37E; transform-origin: 315.384px 200.615px;" id="elrxk5ngyphgj" class="animable"></path><g id="eljk4n49uav8"><path d="M324,198.94c-5.45-10.21-7.68-10.93-8.65-14.21a17,17,0,0,1,3.1-5c-.66-.19-2.08-.47-3-.64.1-.45.21-.89.31-1.32a9.54,9.54,0,0,0-3,.14l0-1a13,13,0,0,0-3.87-.25q.17.71.33,1.44c-1,.19-2.52.5-3.25.71a14.4,14.4,0,0,1,3.05,5.57c-2.94,5.05-14.36,37.51,4.22,40S329.44,209.16,324,198.94Z" style="fill: rgb(255, 255, 255); opacity: 0.4; transform-origin: 315.384px 200.615px;" class="animable" id="elrawauwpthlg"></path></g><path d="M308.26,183.41a6.29,6.29,0,0,0-.15,1.57c0,.37,1,.62,2.11.73s5.77.29,5.62-.23.23-1.23.25-1.67-1.85-.46-3.42-.4S308.57,182.85,308.26,183.41Z" style="fill: #16E37E; transform-origin: 312.099px 184.503px;" id="el0pj5s0b9y9gl" class="animable"></path><path d="M297.45,221h.92c.18,0,.32-.1.31-.21l-.43-4c0-.12-.17-.21-.36-.21H297c-.18,0-.32.09-.31.21l.43,4C297.1,220.92,297.26,221,297.45,221Z" style="fill: #16E37E; transform-origin: 297.685px 218.79px;" id="elk2drq6wf8rl" class="animable"></path></g><defs>     <filter id="active" height="200%">         <feMorphology in="SourceAlpha" result="DILATED" operator="dilate" radius="2"></feMorphology>                <feFlood flood-color="#32DFEC" flood-opacity="1" result="PINK"></feFlood>        <feComposite in="PINK" in2="DILATED" operator="in" result="OUTLINE"></feComposite>        <feMerge>            <feMergeNode in="OUTLINE"></feMergeNode>            <feMergeNode in="SourceGraphic"></feMergeNode>        </feMerge>    </filter>    <filter id="hover" height="200%">        <feMorphology in="SourceAlpha" result="DILATED" operator="dilate" radius="2"></feMorphology>                <feFlood flood-color="#ff0000" flood-opacity="0.5" result="PINK"></feFlood>        <feComposite in="PINK" in2="DILATED" operator="in" result="OUTLINE"></feComposite>        <feMerge>            <feMergeNode in="OUTLINE"></feMergeNode>            <feMergeNode in="SourceGraphic"></feMergeNode>        </feMerge>            <feColorMatrix type="matrix" values="0   0   0   0   0                0   1   0   0   0                0   0   0   0   0                0   0   0   1   0 "></feColorMatrix>    </filter></defs></svg>